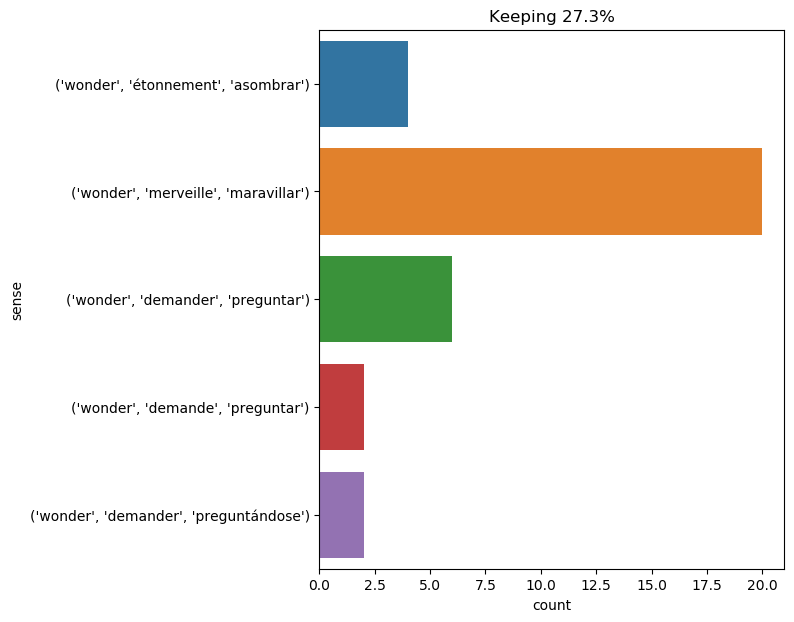

The data file committed next to this chart (first rows):
text, ind, sense, label
there , in place of natural wonders , th…, 6, ('wonder', 'merveille', 'maravillar'), 0
as for captain nemo , i wondered what he…, 6, ('wonder', 'demander', 'preguntar'), 1
then he rose from the table , lit a ciga…, 55, ('wonder', 'demander', 'preguntándose'), 2
" ye gods , " conseil replied , " i hard…, 39, ('wonder', 'merveille', 'maravillar'), 0
as he often remembered afterwards , and …, 11, ('wonder', 'étonnement', 'asombrar'), 3
" thou marvellous genius ! " he cried , …, 64, ('wonder', 'merveille', 'maravillar'), 0
instead of doing this he kept them priso…, 20, ('wonder', 'merveille', 'maravillar'), 0
" no , professor aronnax , the nautilus …, 26, ('wonder', 'merveille', 'maravillar'), 0
i took one last look at the natural wond…, 8, ('wonder', 'merveille', 'maravillar'), 0
" when we return to shore , jaded from a…, 12, ('wonder', 'merveille', 'maravillar'), 0
i wondered whether i was awake , whether…, 1, ('wonder', 'demander', 'preguntar'), 1
will anyone believe me ? i do n't know .…, 59, ('wonder', 'merveille', 'maravillar'), 0
dorian gray drew a long breath . the col…, 57, ('wonder', 'demander', 'preguntar'), 1
i gazed upon these wonders in silence . …, 4, ('wonder', 'merveille', 'maravillar'), 0
i was delighted to leave my dark grotto …, 16, ('wonder', 'merveille', 'maravillar'), 0
" fair enough , captain , but if we 're …, 33, ('wonder', 'demande', 'preguntar'), 4
" not at all , not at all , mr . gray . …, 46, ('wonder', 'étonnement', 'asombrar'), 3
" well then , we 'll enter that atlantic…, 47, ('wonder', 'merveille', 'maravillar'), 0
by then the darkness was profound , and …, 19, ('wonder', 'demander', 'preguntar'), 1
" well , professor , are you pleased wit…, 20, ('wonder', 'merveille', 'maravillar'), 0
" i 'm unable to answer you , mr . land …, 77, ('wonder', 'merveille', 'maravillar'), 0
but just when i least expected it , i la…, 14, ('wonder', 'merveille', 'maravillar'), 0
she was looking about for some way of es…, 11, ('wonder', 'demander', 'preguntándose'), 2
this measure was distasteful to me . to …, 74, ('wonder', 'merveille', 'maravillar'), 0
now and then a great albatross or frigat…, 16, ('wonder', 'demander', 'preguntar'), 1
" begging master 's indulgence , " conse…, 25, ('wonder', 'merveille', 'maravillar'), 0
the curator of this curious establishmen…, 9, ('wonder', 'merveille', 'maravillar'), 0
oppressed , as i certainly was , upon th…, 26, ('wonder', 'étonnement', 'asombrar'), 3
" oh , you know the stories that the pea…, 34, ('wonder', 'demander', 'preguntar'), 1
i heard her with wonder : i could not co…, 4, ('wonder', 'étonnement', 'asombrar'), 3
i confess that such discussions with the…, 86, ('wonder', 'merveille', 'maravillar'), 0
and now , how can i convey the impressio…, 25, ('wonder', 'merveille', 'maravillar'), 0
conseil and land spent the long hours wi…, 17, ('wonder', 'merveille', 'maravillar'), 0
" perhaps he does . if so , we should be…, 27, ('wonder', 'demande', 'preguntar'), 4
